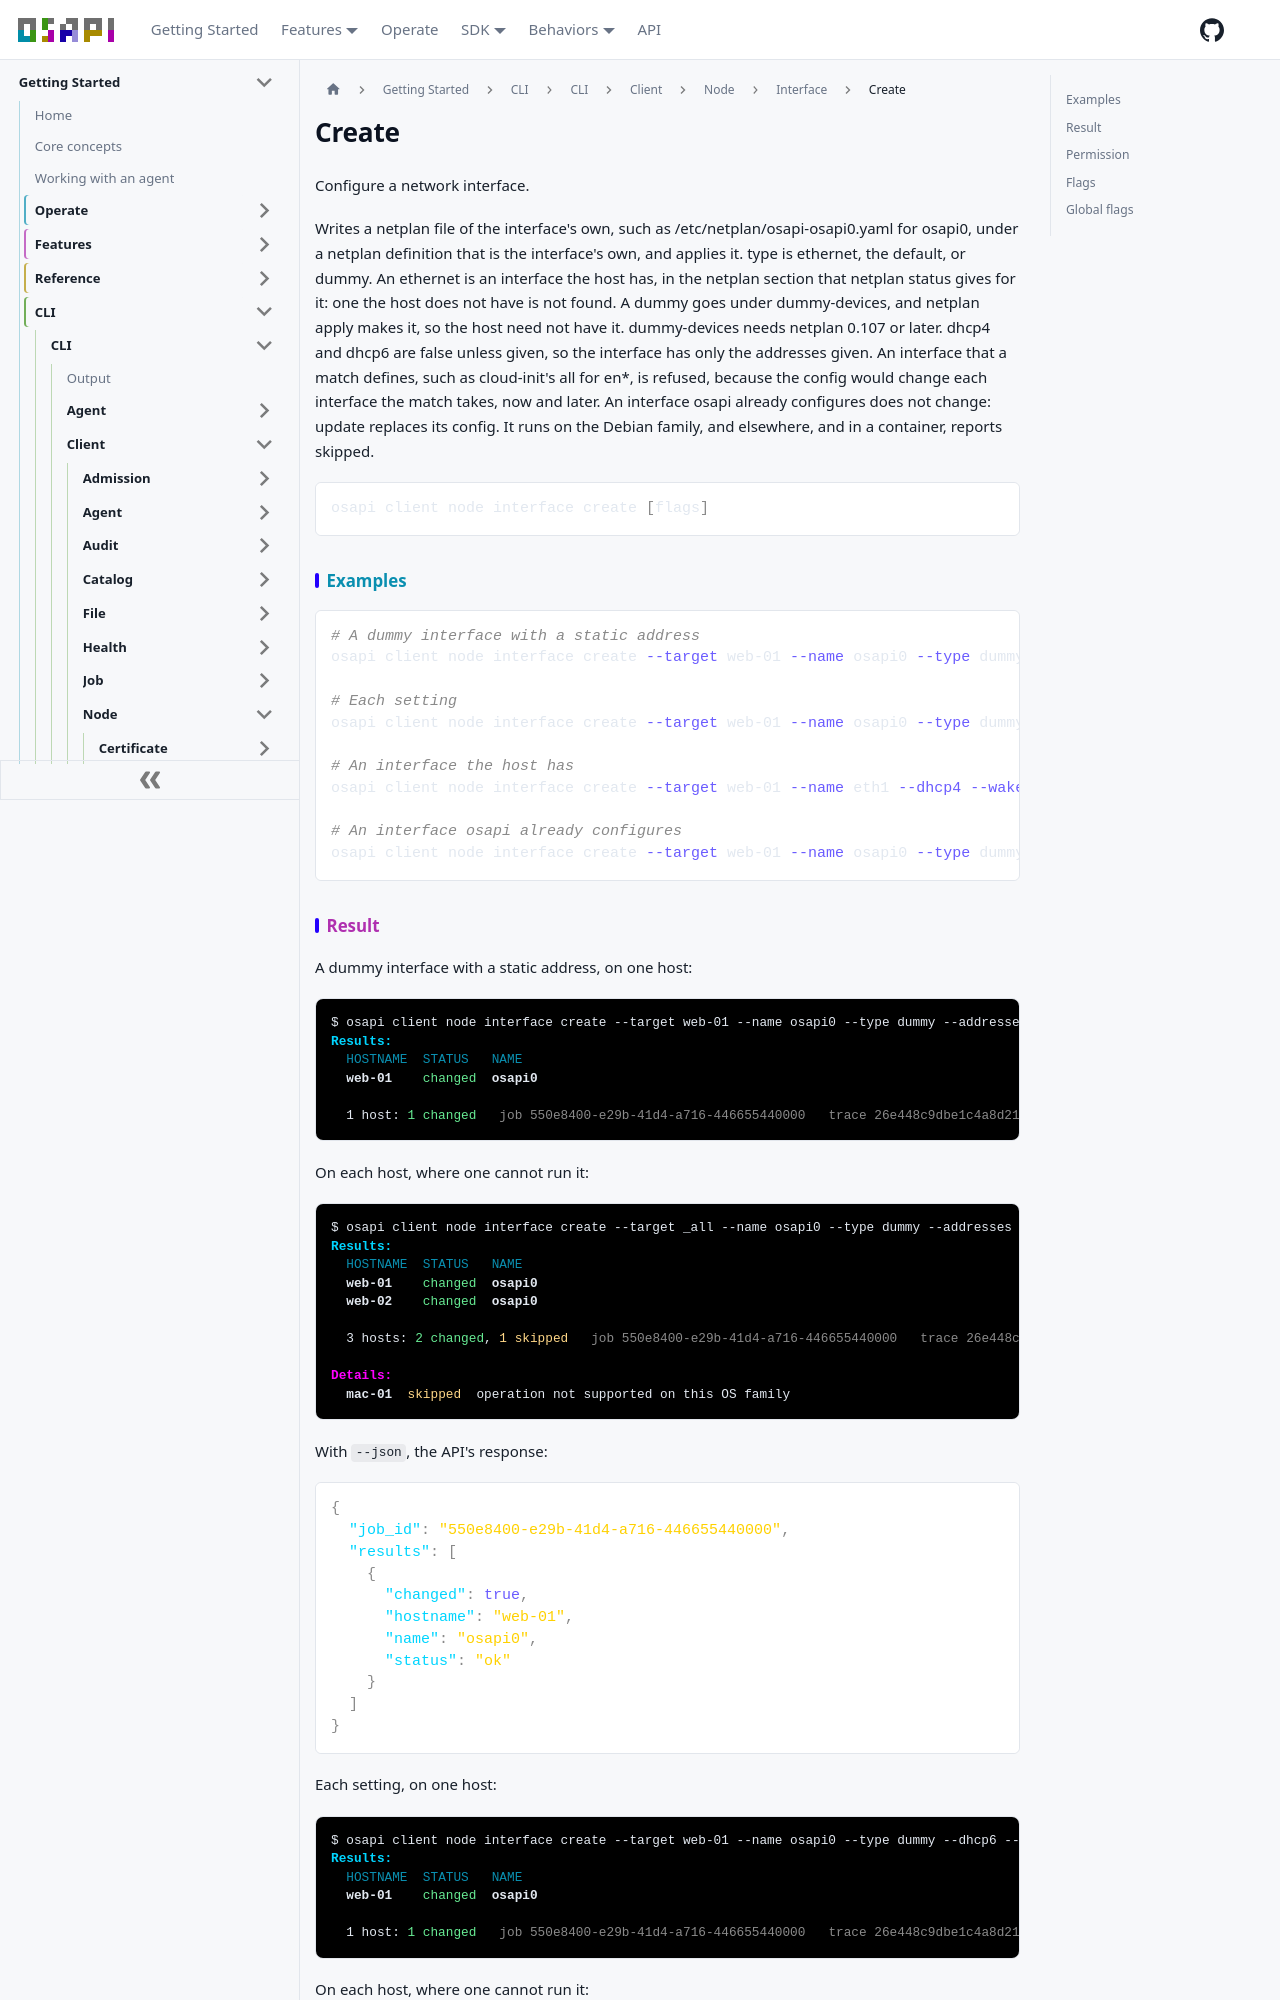

repository: osapi-io/osapi · page: sidebar/usage/cli/client/node/interface/create.html · generator: docusaurus

# Create

Configure a network interface.

Writes a netplan file of the interface's own, such as
/etc/netplan/osapi-osapi0.yaml for osapi0, under a netplan definition that is
the interface's own, and applies it. type is ethernet, the default, or dummy. An
ethernet is an interface the host has, in the netplan section that netplan
status gives for it: one the host does not have is not found. A dummy goes under
dummy-devices, and netplan apply makes it, so the host need not have it.
dummy-devices needs netplan 0.107 or later. dhcp4 and dhcp6 are false unless
given, so the interface has only the addresses given. An interface that a match
defines, such as cloud-init's all for en\*, is refused, because the config would
change each interface the match takes, now and later. An interface osapi already
configures does not change: update replaces its config. It runs on the Debian
family, and elsewhere, and in a container, reports skipped.

```bash
osapi client node interface create [flags]
```

## Examples

```bash
# A dummy interface with a static address
osapi client node interface create --target web-01 --name osapi0 --type dummy --addresses 10.0.1.5/24

# Each setting
osapi client node interface create --target web-01 --name osapi0 --type dummy --dhcp6 --addresses 2001:db8::5/64 --mtu 9000 --mac-address 52:54:00:aa:bb:cc

# An interface the host has
osapi client node interface create --target web-01 --name eth1 --dhcp4 --wakeonlan

# An interface osapi already configures
osapi client node interface create --target web-01 --name osapi0 --type dummy --addresses 10.0.1.5/24
```
